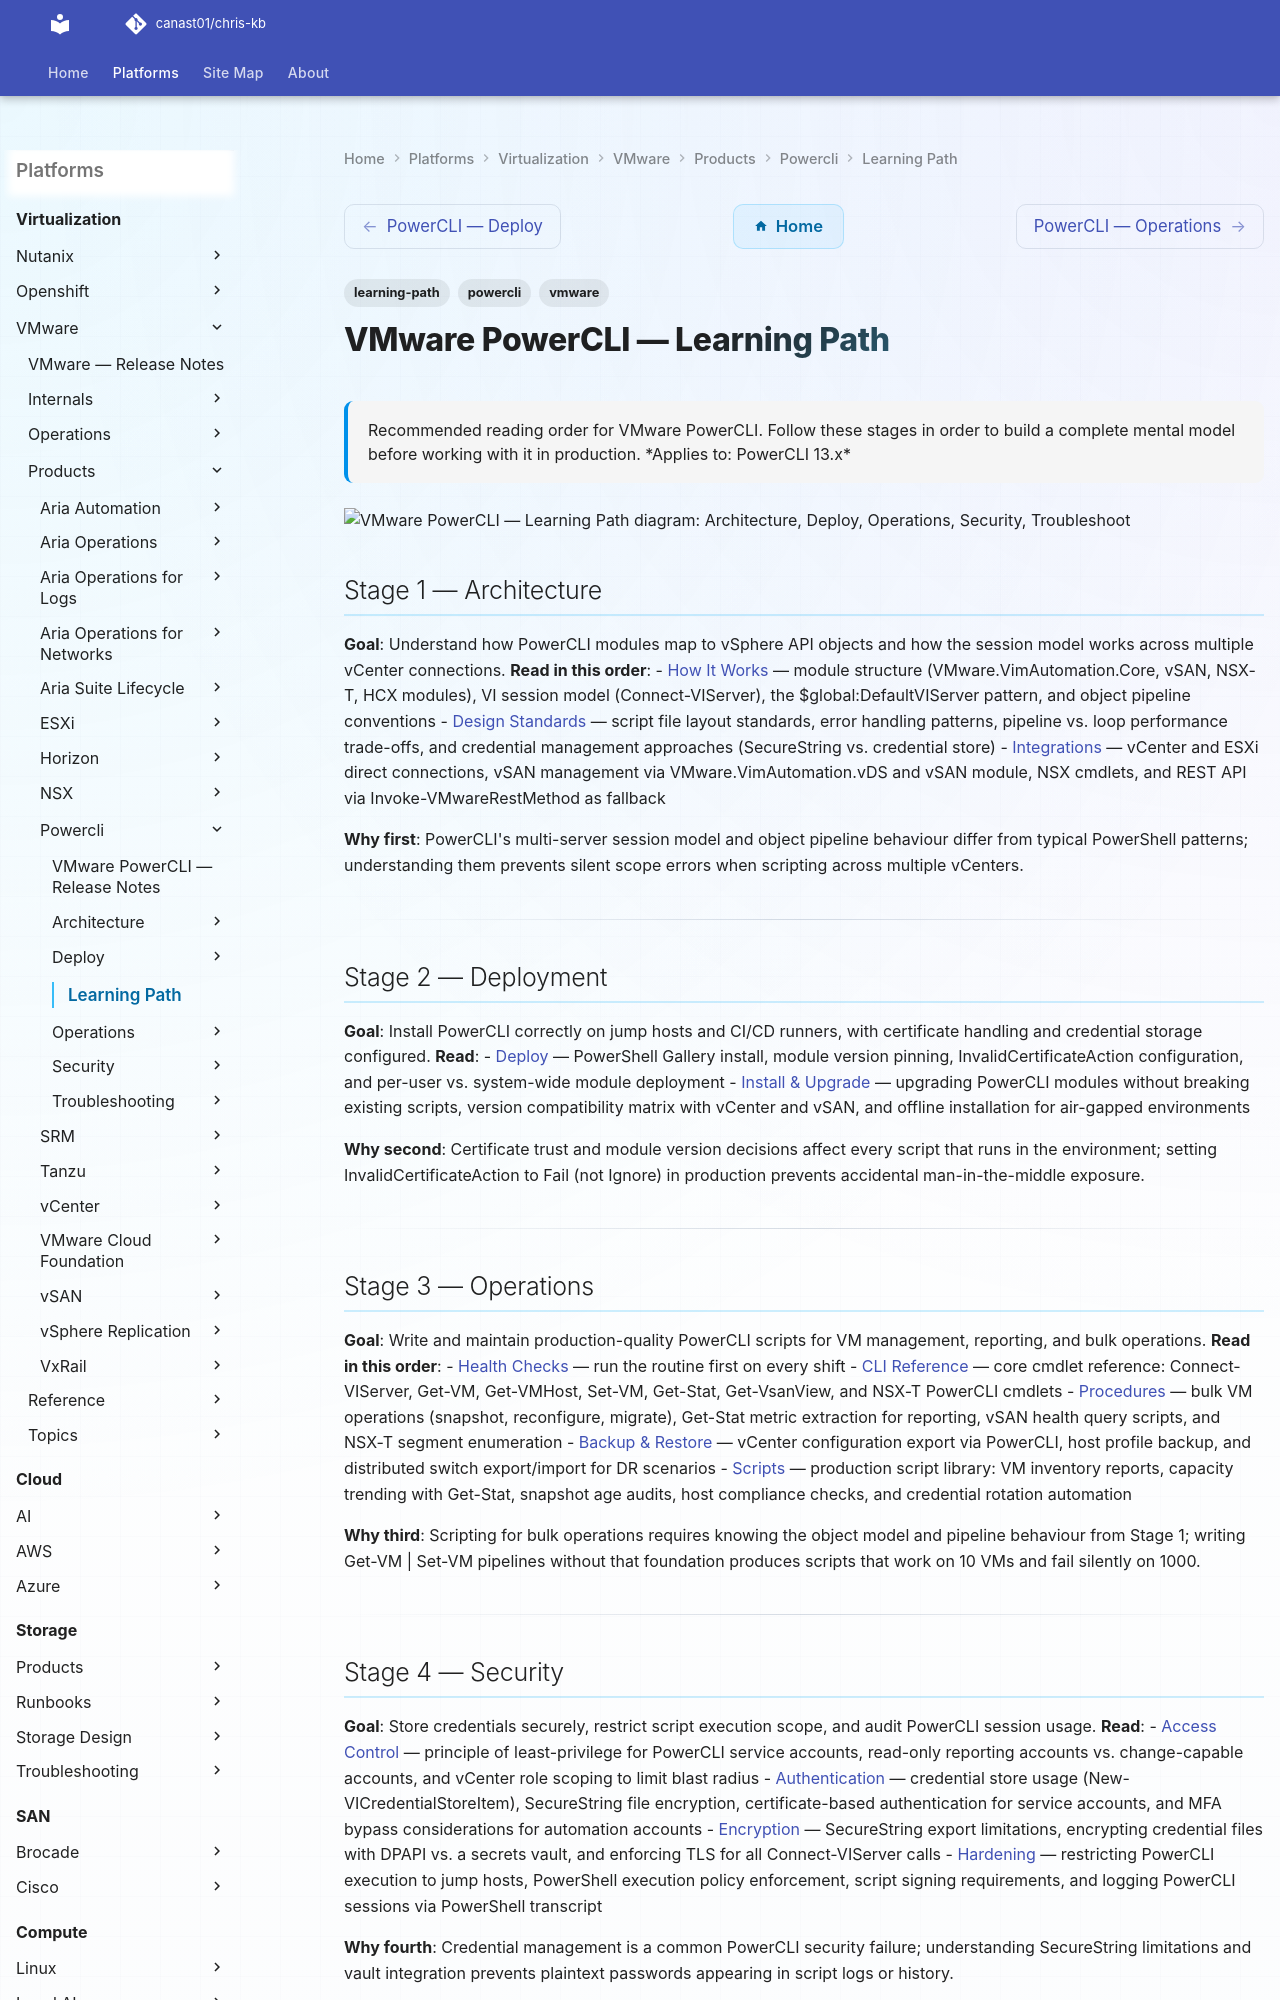

repository: canast01/chris-kb · page: virtualization/vmware/products/powercli/learning-path/index.html · generator: mkdocs

---
tags:
  - learning-path
  - powercli
  - vmware
description: "Recommended reading order for VMware PowerCLI. Follow these stages in order to build a complete mental model before working with it in production."
---
# VMware PowerCLI — Learning Path

<div class="kb-summary">
Recommended reading order for VMware PowerCLI. Follow these stages in order to build a complete mental model before working with it in production.

*Applies to: PowerCLI 13.x*
</div>

```d2
direction: right

S1: "Architecture" {shape: rectangle}
S2: "Deploy" {shape: rectangle}
S3: "Operations" {shape: rectangle}
S4: "Security" {shape: rectangle}
S5: "Troubleshoot" {shape: rectangle}

S1 -> S2
S2 -> S3
S3 -> S4
S4 -> S5
```

## Stage 1 — Architecture
**Goal**: Understand how PowerCLI modules map to vSphere API objects and how the session model works across multiple vCenter connections.
**Read in this order**:
- [How It Works](../architecture/how-it-works/) — module structure (VMware.VimAutomation.Core, vSAN, NSX-T, HCX modules), VI session model (Connect-VIServer), the $global:DefaultVIServer pattern, and object pipeline conventions
- [Design Standards](../architecture/) — script file layout standards, error handling patterns, pipeline vs. loop performance trade-offs, and credential management approaches (SecureString vs. credential store)
- [Integrations](../architecture/integrations/) — vCenter and ESXi direct connections, vSAN management via VMware.VimAutomation.vDS and vSAN module, NSX cmdlets, and REST API via Invoke-VMwareRestMethod as fallback

**Why first**: PowerCLI's multi-server session model and object pipeline behaviour differ from typical PowerShell patterns; understanding them prevents silent scope errors when scripting across multiple vCenters.

---

## Stage 2 — Deployment
**Goal**: Install PowerCLI correctly on jump hosts and CI/CD runners, with certificate handling and credential storage configured.
**Read**:
- [Deploy](../deploy/) — PowerShell Gallery install, module version pinning, InvalidCertificateAction configuration, and per-user vs. system-wide module deployment
- [Install & Upgrade](../operations/install-upgrade/) — upgrading PowerCLI modules without breaking existing scripts, version compatibility matrix with vCenter and vSAN, and offline installation for air-gapped environments

**Why second**: Certificate trust and module version decisions affect every script that runs in the environment; setting InvalidCertificateAction to Fail (not Ignore) in production prevents accidental man-in-the-middle exposure.

---
